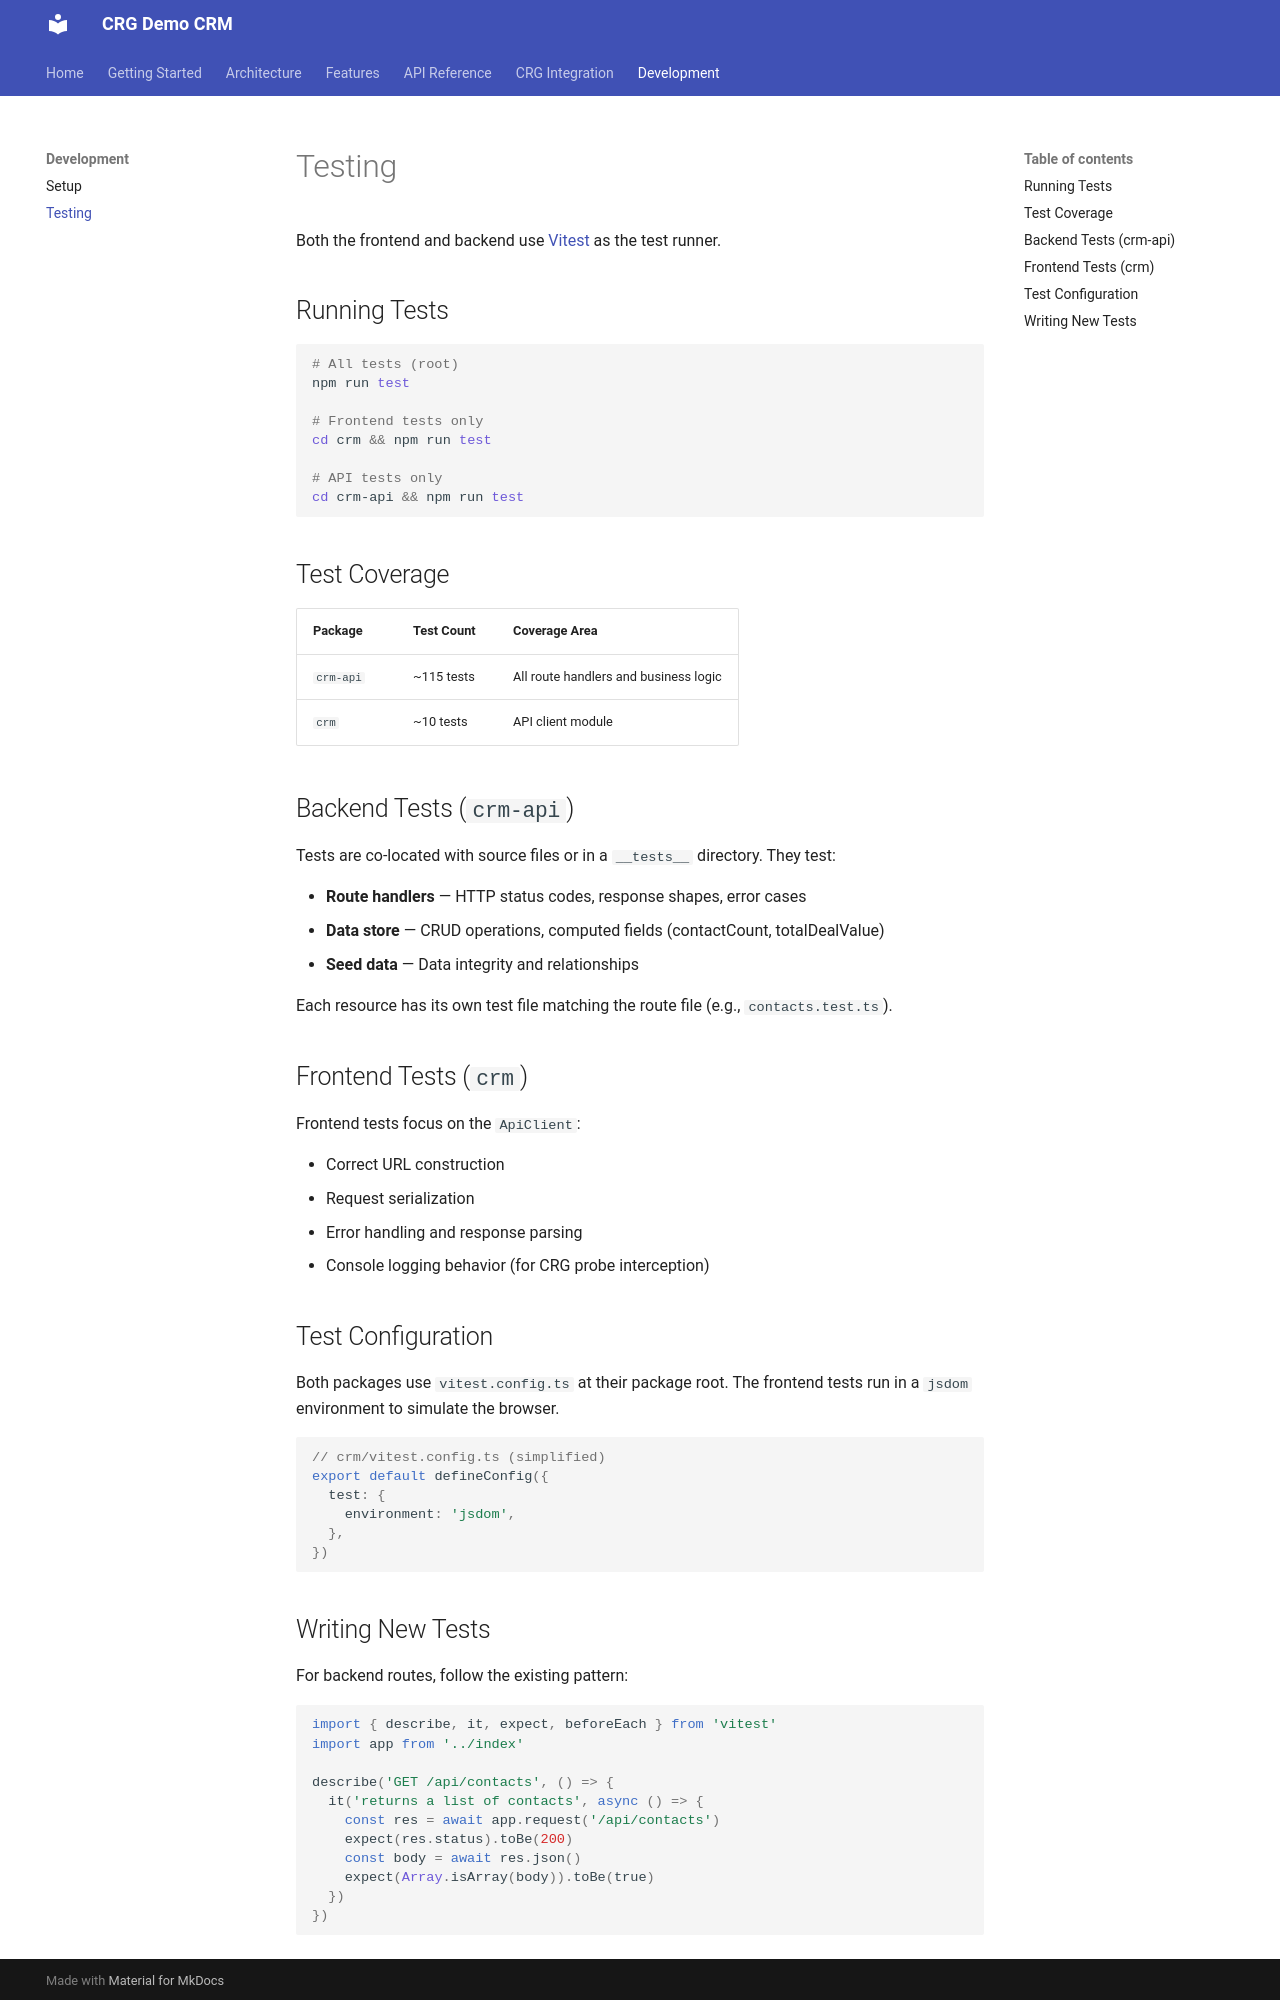

repository: dasun-theekshana/crg-demo-documentation · page: development/testing/index.html · generator: mkdocs

# Testing

Both the frontend and backend use [Vitest](https://vitest.dev/) as the test runner.

## Running Tests

```bash
# All tests (root)
npm run test

# Frontend tests only
cd crm && npm run test

# API tests only
cd crm-api && npm run test
```

## Test Coverage

| Package | Test Count | Coverage Area |
|---------|-----------|---------------|
| `crm-api` | ~115 tests | All route handlers and business logic |
| `crm` | ~10 tests | API client module |

## Backend Tests (`crm-api`)

Tests are co-located with source files or in a `__tests__` directory. They test:

- **Route handlers** — HTTP status codes, response shapes, error cases
- **Data store** — CRUD operations, computed fields (contactCount, totalDealValue)
- **Seed data** — Data integrity and relationships

Each resource has its own test file matching the route file (e.g., `contacts.test.ts`).

## Frontend Tests (`crm`)

Frontend tests focus on the `ApiClient`:

- Correct URL construction
- Request serialization
- Error handling and response parsing
- Console logging behavior (for CRG probe interception)

## Test Configuration

Both packages use `vitest.config.ts` at their package root. The frontend tests run in a `jsdom` environment to simulate the browser.

```ts
// crm/vitest.config.ts (simplified)
export default defineConfig({
  test: {
    environment: 'jsdom',
  },
})
```
